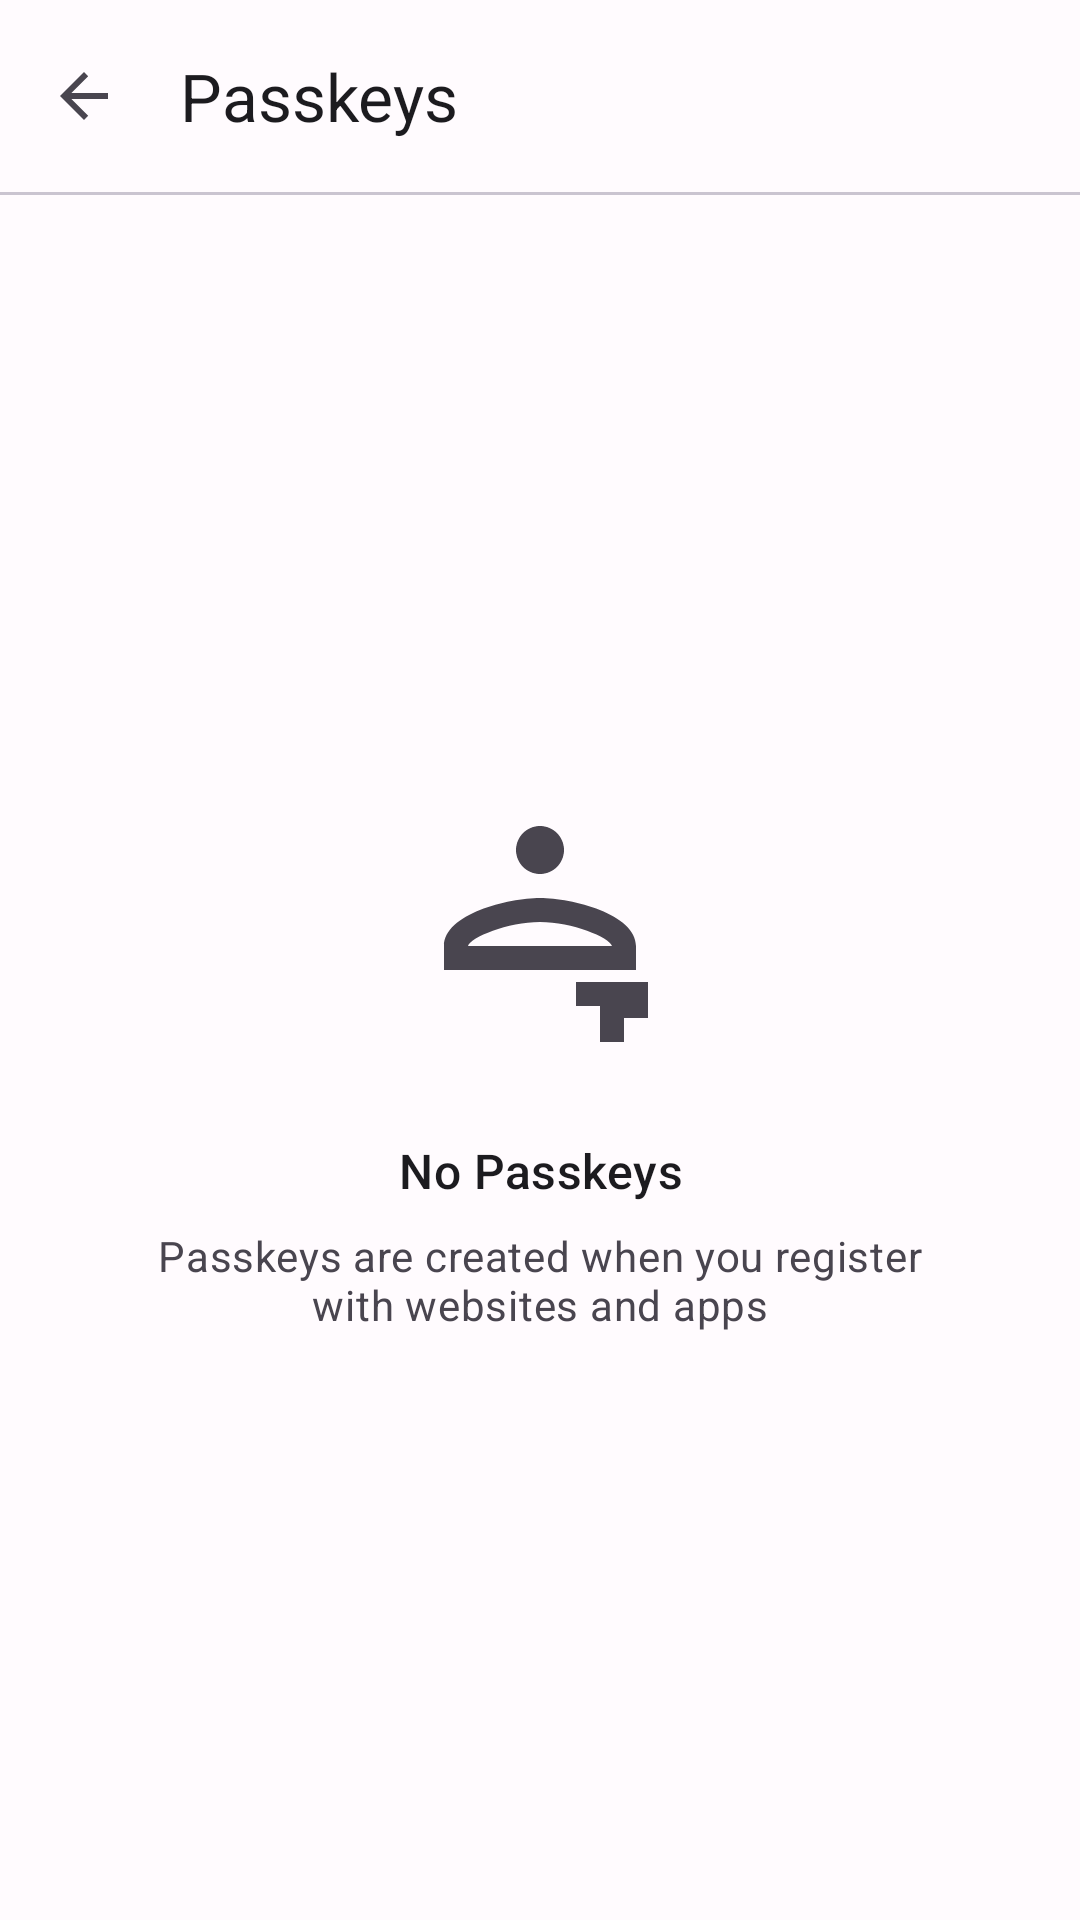

Produce the Android XML layout that renders to this screen, including the resource entries it uses.
<!-- AndroidManifest.xml: application theme Theme.xKey -->
<!-- res/layout/activity_passkeys.xml -->
<androidx.coordinatorlayout.widget.CoordinatorLayout
    xmlns:android="http://schemas.android.com/apk/res/android"
    xmlns:app="http://schemas.android.com/apk/res-auto"
    xmlns:tools="http://schemas.android.com/tools"
    android:id="@+id/coordinatorLayout"
    android:layout_width="match_parent"
    android:layout_height="match_parent"
    android:fitsSystemWindows="true"
    android:background="?android:attr/colorBackground"
    tools:context=".ui.PasskeysActivity">

    <com.google.android.material.appbar.AppBarLayout
        android:id="@+id/appBarLayout"
        android:layout_width="match_parent"
        android:layout_height="wrap_content"
        android:background="?attr/colorSurface"
        app:elevation="0dp">

        <com.google.android.material.appbar.MaterialToolbar
            android:id="@+id/toolbar"
            android:layout_width="match_parent"
            android:layout_height="?attr/actionBarSize"
            app:navigationIcon="?attr/homeAsUpIndicator"
            app:title="@string/passkeys_title"
            app:titleTextAppearance="?attr/textAppearanceTitleLarge"
            app:titleTextColor="?attr/colorOnSurface" />

    </com.google.android.material.appbar.AppBarLayout>

    
    <View
        android:layout_width="match_parent"
        android:layout_height="1dp"
        android:background="?attr/colorOutlineVariant"
        app:layout_behavior="@string/appbar_scrolling_view_behavior" />

    
    <FrameLayout
        android:layout_width="match_parent"
        android:layout_height="match_parent"
        app:layout_behavior="@string/appbar_scrolling_view_behavior">

        
        <LinearLayout
            android:id="@+id/emptyState"
            android:layout_width="match_parent"
            android:layout_height="match_parent"
            android:gravity="center"
            android:orientation="vertical"
            android:padding="48dp"
            android:visibility="visible">

            <ImageView
                android:layout_width="96dp"
                android:layout_height="96dp"
                android:layout_marginBottom="24dp"
                android:contentDescription="@null"
                android:src="@drawable/ic_key_fido2"
                app:tint="?attr/colorOnSurfaceVariant" />

            <TextView
                android:layout_width="wrap_content"
                android:layout_height="wrap_content"
                android:text="@string/passkeys_empty_title"
                android:textAppearance="?attr/textAppearanceTitleMedium"
                android:textColor="?attr/colorOnSurface"
                android:fontFamily="sans-serif-medium"
                android:gravity="center" />

            <TextView
                android:layout_width="wrap_content"
                android:layout_height="wrap_content"
                android:layout_marginTop="8dp"
                android:text="@string/passkeys_empty_description"
                android:textAppearance="?attr/textAppearanceBodyMedium"
                android:textColor="?attr/colorOnSurfaceVariant"
                android:gravity="center" />

        </LinearLayout>

        
        <androidx.recyclerview.widget.RecyclerView
            android:id="@+id/recyclerPasskeys"
            android:layout_width="match_parent"
            android:layout_height="match_parent"
            android:clipToPadding="false"
            android:paddingHorizontal="16dp"
            android:paddingTop="12dp"
            android:paddingBottom="24dp"
            android:visibility="gone"
            tools:listitem="@layout/item_passkey" />

    </FrameLayout>

</androidx.coordinatorlayout.widget.CoordinatorLayout>
<!-- res/layout/item_passkey.xml (included above) -->
<com.google.android.material.card.MaterialCardView
    xmlns:android="http://schemas.android.com/apk/res/android"
    xmlns:app="http://schemas.android.com/apk/res-auto"
    xmlns:tools="http://schemas.android.com/tools"
    android:layout_width="match_parent"
    android:layout_height="wrap_content"
    android:layout_marginBottom="12dp"
    android:clickable="true"
    android:focusable="true"
    app:cardBackgroundColor="?attr/colorSurface"
    app:cardCornerRadius="16dp"
    app:cardElevation="2dp"
    app:strokeColor="?attr/colorOutlineVariant"
    app:strokeWidth="1dp"
    app:rippleColor="@color/primary_90">

    <LinearLayout
        android:layout_width="match_parent"
        android:layout_height="wrap_content"
        android:gravity="center_vertical"
        android:orientation="horizontal"
        android:padding="16dp">

        
        <TextView
            android:id="@+id/textRpInitial"
            android:layout_width="40dp"
            android:layout_height="40dp"
            android:gravity="center"
            android:textColor="?attr/colorOnPrimary"
            android:textSize="18sp"
            android:textStyle="bold"
            android:fontFamily="sans-serif-medium"
            android:background="@drawable/bg_circle_primary"
            tools:text="G" />

        
        <LinearLayout
            android:layout_width="0dp"
            android:layout_height="wrap_content"
            android:layout_marginStart="12dp"
            android:layout_weight="1"
            android:orientation="vertical">

            <TextView
                android:id="@+id/textRpName"
                android:layout_width="wrap_content"
                android:layout_height="wrap_content"
                android:ellipsize="end"
                android:maxLines="1"
                android:textAppearance="?attr/textAppearanceBodyMedium"
                android:textColor="?attr/colorOnSurface"
                android:fontFamily="sans-serif-medium"
                tools:text="GitHub" />

            <TextView
                android:id="@+id/textUserName"
                android:layout_width="wrap_content"
                android:layout_height="wrap_content"
                android:layout_marginTop="2dp"
                android:ellipsize="end"
                android:maxLines="1"
                android:textAppearance="?attr/textAppearanceBodySmall"
                android:textColor="?attr/colorOnSurfaceVariant"
                tools:text="user@example.com" />

        </LinearLayout>

        
        <LinearLayout
            android:layout_width="wrap_content"
            android:layout_height="wrap_content"
            android:layout_marginStart="8dp"
            android:gravity="center_vertical"
            android:orientation="horizontal">

            <TextView
                android:id="@+id/textLastUsed"
                android:layout_width="wrap_content"
                android:layout_height="wrap_content"
                android:textAppearance="?attr/textAppearanceBodySmall"
                android:textColor="?attr/colorOnSurfaceVariant"
                tools:text="2d ago" />

            <ImageView
                android:layout_width="20dp"
                android:layout_height="20dp"
                android:layout_marginStart="4dp"
                android:contentDescription="@null"
                android:src="@drawable/ic_chevron_right"
                app:tint="?attr/colorOnSurfaceVariant" />

        </LinearLayout>

    </LinearLayout>

</com.google.android.material.card.MaterialCardView>
<!-- resources referenced by this layout -->
<resources>
  <color name="primary_90">#C5CAE9</color>
  <string name="passkeys_empty_description">Passkeys are created when you register with websites and apps</string>
  <string name="passkeys_empty_title">No Passkeys</string>
  <string name="passkeys_title">Passkeys</string>
  <color name="primary">#1A237E</color>
  <color name="primary_variant">#0D1442</color>
  <color name="on_primary">#FFFFFF</color>
  <color name="primary_container">#DEE0FF</color>
  <color name="on_primary_container">#00006E</color>
  <color name="inverse_primary">#C5CAE9</color>
  <color name="secondary">#FFB300</color>
  <color name="secondary_variant">#C68400</color>
  <color name="on_secondary">#3E2800</color>
  <color name="secondary_container">#FFDEA6</color>
  <color name="on_secondary_container">#271900</color>
  <color name="tertiary">#00897B</color>
  <color name="on_tertiary">#FFFFFF</color>
  <color name="tertiary_container">#A7F3EC</color>
  <color name="on_tertiary_container">#002020</color>
  <color name="background">#FFFBFE</color>
  <color name="on_background">#1C1B1F</color>
  <color name="surface">#FFFBFE</color>
  <color name="on_surface">#1C1B1F</color>
  <color name="surface_variant">#E7E0EC</color>
  <color name="on_surface_variant">#49454F</color>
  <color name="inverse_surface">#313033</color>
  <color name="inverse_on_surface">#F4EFF4</color>
  <color name="surface_container_lowest">#FFFFFF</color>
  <color name="surface_container_low">#F7F2FA</color>
  <color name="surface_container">#F3EDF7</color>
  <color name="surface_container_high">#ECE6F0</color>
  <color name="surface_container_highest">#E6E0E9</color>
  <color name="surface_dim">#DED8E1</color>
  <color name="surface_bright">#FFFBFE</color>
  <color name="error">#BA1A1A</color>
  <color name="on_error">#FFFFFF</color>
  <color name="error_container">#FFDAD6</color>
  <color name="on_error_container">#410002</color>
  <color name="outline">#79747E</color>
  <color name="outline_variant">#CAC4D0</color>
  <color name="scrim">#000000</color>
  <style name="Widget.xKey.CardView" parent="Widget.Material3.CardView.Elevated">
          <item name="cardBackgroundColor">?attr/colorSurfaceContainerLow</item>
          <item name="cardCornerRadius">16dp</item>
          <item name="cardElevation">2dp</item>
          <item name="contentPadding">16dp</item>
      </style>
  <style name="Widget.xKey.Chip" parent="Widget.Material3.Chip.Suggestion">
          <item name="chipCornerRadius">8dp</item>
          <item name="chipBackgroundColor">?attr/colorSurfaceContainerHigh</item>
          <item name="android:textColor">?attr/colorOnSurface</item>
      </style>
  <style name="Widget.xKey.FloatingActionButton" parent="Widget.Material3.FloatingActionButton.Primary">
          <item name="backgroundTint">?attr/colorPrimary</item>
          <item name="tint">?attr/colorOnPrimary</item>
          <item name="shapeAppearance">@style/ShapeAppearance.xKey.FAB</item>
      </style>
  <style name="Widget.xKey.BottomNavigationView" parent="Widget.Material3.BottomNavigationView">
          <item name="backgroundTint">?attr/colorSurface</item>
          <item name="itemIconTint">@color/bottom_nav_item_color</item>
          <item name="itemTextColor">@color/bottom_nav_item_color</item>
          <item name="labelVisibilityMode">labeled</item>
      </style>
  <style name="Widget.xKey.Snackbar" parent="Widget.Material3.Snackbar">
          <item name="backgroundTint">?attr/colorSurfaceInverse</item>
          <item name="actionTextColorAlpha">1.0</item>
      </style>
  <style name="ShapeAppearance.xKey.FAB" parent="ShapeAppearance.Material3.Corner.Full">
          <item name="cornerFamily">rounded</item>
          <item name="cornerSize">16dp</item>
      </style>
</resources>
